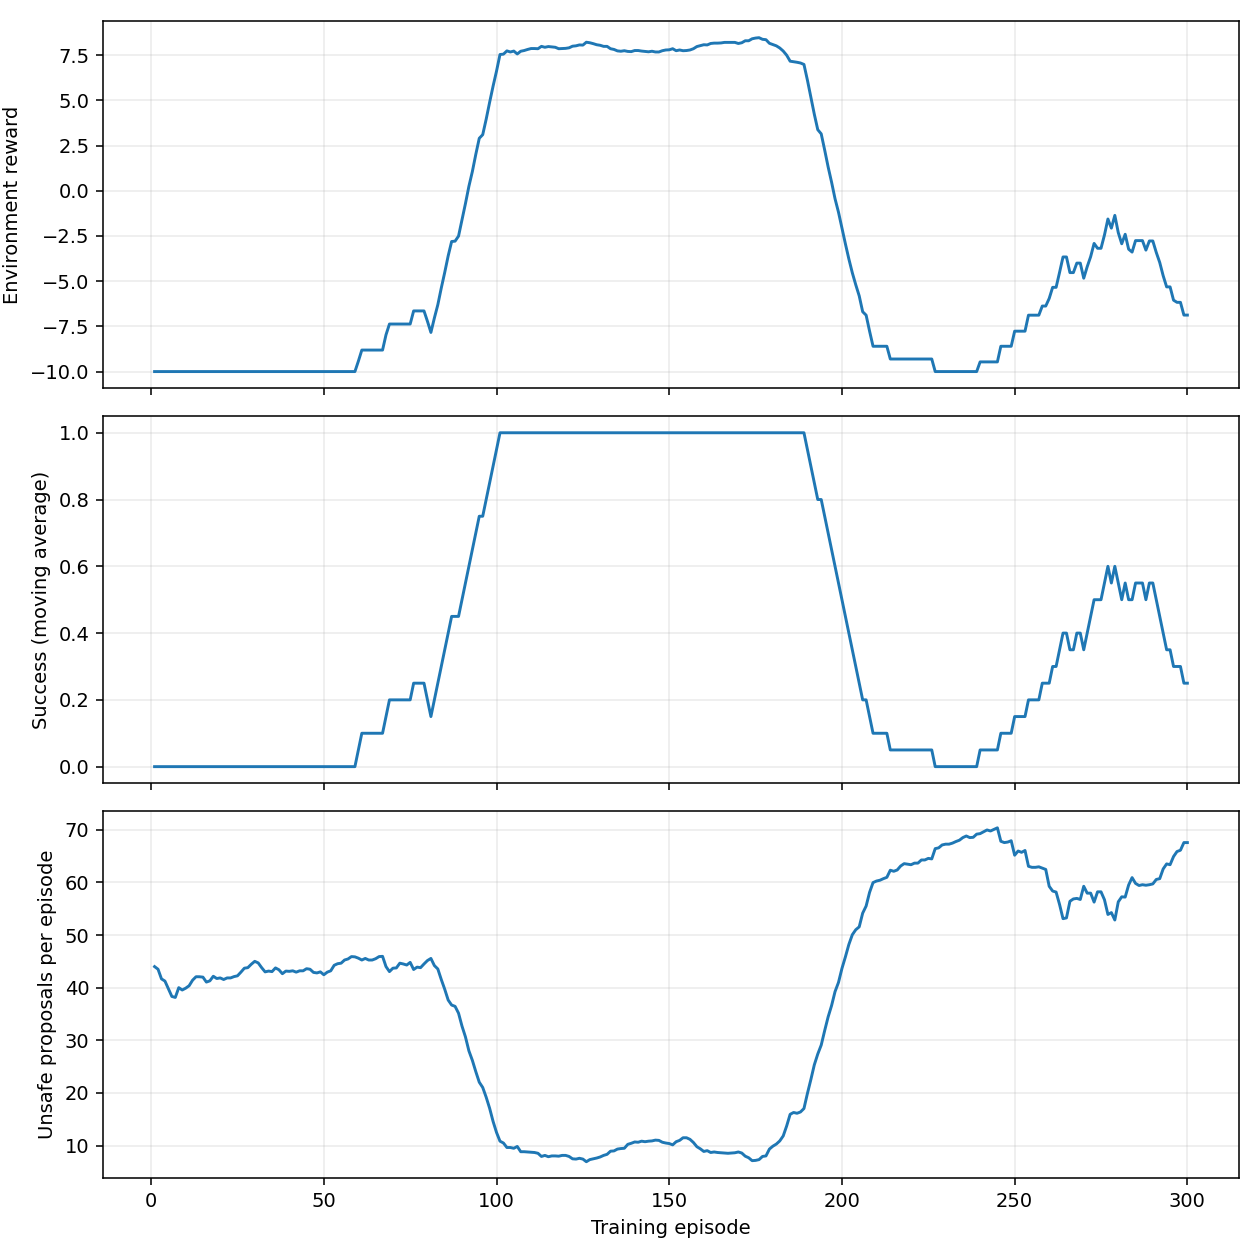

The data file committed next to this chart (first rows):
episode, reward, steps, success, collision, unsafe_proposals, interventions, random_replacements, value_replacements, adaptive_rate
1, -10.0, 100, 0, 0, 44, 44, 18, 26, 0.44
2, -10.0, 100, 0, 0, 43, 43, 19, 24, 0.43
3, -10.0, 100, 0, 0, 38, 38, 21, 17, 0.38
4, -10.0, 100, 0, 0, 40, 40, 19, 21, 0.4
5, -10.0, 100, 0, 0, 34, 34, 15, 19, 0.34
6, -10.0, 100, 0, 0, 31, 31, 7, 24, 0.31
7, -10.0, 100, 0, 0, 37, 37, 14, 23, 0.37
8, -10.0, 100, 0, 0, 53, 53, 21, 32, 0.53
9, -10.0, 100, 0, 0, 36, 36, 14, 22, 0.36
10, -10.0, 100, 0, 0, 43, 43, 13, 30, 0.43
11, -10.0, 100, 0, 0, 45, 45, 19, 26, 0.45
12, -10.0, 100, 0, 0, 53, 53, 29, 24, 0.53
13, -10.0, 100, 0, 0, 50, 50, 20, 30, 0.5
14, -10.0, 100, 0, 0, 42, 42, 19, 23, 0.42
15, -10.0, 100, 0, 0, 41, 41, 24, 17, 0.41
16, -10.0, 100, 0, 0, 27, 27, 11, 16, 0.27
17, -10.0, 100, 0, 0, 45, 45, 13, 32, 0.45
18, -10.0, 100, 0, 0, 57, 57, 28, 29, 0.57
19, -10.0, 100, 0, 0, 34, 34, 15, 19, 0.34
20, -10.0, 100, 0, 0, 44, 44, 19, 25, 0.44
21, -10.0, 100, 0, 0, 38, 38, 10, 28, 0.38
22, -10.0, 100, 0, 0, 49, 49, 14, 35, 0.49
23, -10.0, 100, 0, 0, 38, 38, 22, 16, 0.38
24, -10.0, 100, 0, 0, 45, 45, 13, 32, 0.45
25, -10.0, 100, 0, 0, 37, 37, 16, 21, 0.37
26, -10.0, 100, 0, 0, 45, 45, 20, 25, 0.45
27, -10.0, 100, 0, 0, 52, 52, 24, 28, 0.52
28, -10.0, 100, 0, 0, 55, 55, 26, 29, 0.55
29, -10.0, 100, 0, 0, 49, 49, 22, 27, 0.49
30, -10.0, 100, 0, 0, 54, 54, 26, 28, 0.54
31, -10.0, 100, 0, 0, 39, 39, 22, 17, 0.39
32, -10.0, 100, 0, 0, 35, 35, 8, 27, 0.35
33, -10.0, 100, 0, 0, 34, 34, 9, 25, 0.34
34, -10.0, 100, 0, 0, 45, 45, 18, 27, 0.45
35, -10.0, 100, 0, 0, 39, 39, 21, 18, 0.39
36, -10.0, 100, 0, 0, 41, 41, 19, 22, 0.41
37, -10.0, 100, 0, 0, 38, 38, 18, 20, 0.38
38, -10.0, 100, 0, 0, 42, 42, 19, 23, 0.42
39, -10.0, 100, 0, 0, 44, 44, 23, 21, 0.44
40, -10.0, 100, 0, 0, 43, 43, 16, 27, 0.43
41, -10.0, 100, 0, 0, 40, 40, 15, 25, 0.4
42, -10.0, 100, 0, 0, 44, 44, 12, 32, 0.44
43, -10.0, 100, 0, 0, 43, 43, 22, 21, 0.43
44, -10.0, 100, 0, 0, 45, 45, 21, 24, 0.45
45, -10.0, 100, 0, 0, 45, 45, 14, 31, 0.45
46, -10.0, 100, 0, 0, 43, 43, 21, 22, 0.43
47, -10.0, 100, 0, 0, 40, 40, 18, 22, 0.4
48, -10.0, 100, 0, 0, 53, 53, 27, 26, 0.53
49, -10.0, 100, 0, 0, 53, 53, 27, 26, 0.53
50, -10.0, 100, 0, 0, 43, 43, 16, 27, 0.43
51, -10.0, 100, 0, 0, 49, 49, 20, 29, 0.49
52, -10.0, 100, 0, 0, 40, 40, 15, 25, 0.4
53, -10.0, 100, 0, 0, 55, 55, 22, 33, 0.55
54, -10.0, 100, 0, 0, 51, 51, 25, 26, 0.51
55, -10.0, 100, 0, 0, 41, 41, 20, 21, 0.41
56, -10.0, 100, 0, 0, 53, 53, 19, 34, 0.53
57, -10.0, 100, 0, 0, 42, 42, 20, 22, 0.42
58, -10.0, 100, 0, 0, 51, 51, 24, 27, 0.51
59, -10.0, 100, 0, 0, 43, 43, 18, 25, 0.43
60, 1.5, 86, 1, 0, 38, 38, 13, 25, 0.44
... 240 more rows
